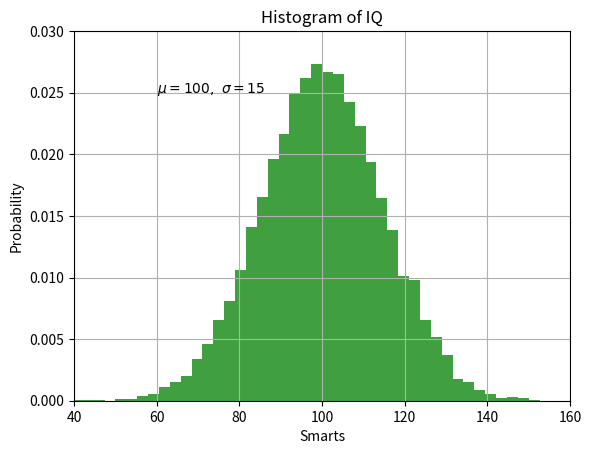

Recreate this plot in Python.
import matplotlib as mpl
import matplotlib.pyplot as plt
import numpy as np

mu, sigma = 100, 15
x = mu + sigma * np.random.randn(10000)

# the histogram of the data
n, bins, patches = plt.hist(x, 50, density=True, facecolor='g', alpha=0.75)


plt.xlabel('Smarts')
plt.ylabel('Probability')
plt.title('Histogram of IQ')
plt.text(60, .025, r'$\mu=100,\ \sigma=15$')
plt.axis([40, 160, 0, 0.03])
plt.grid(True)
plt.show()